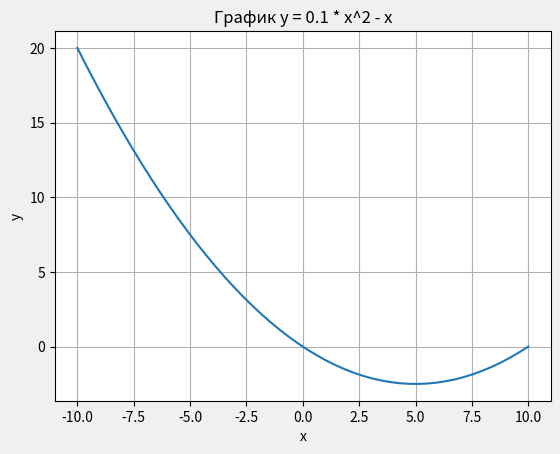
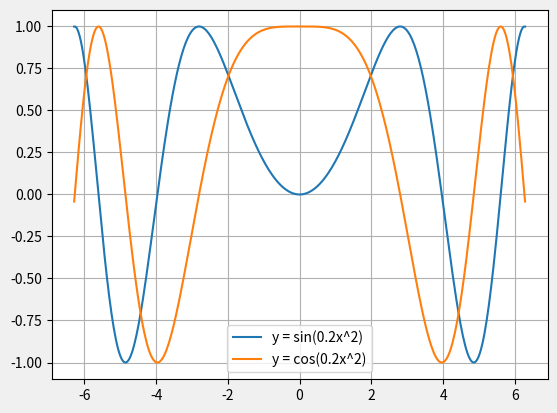
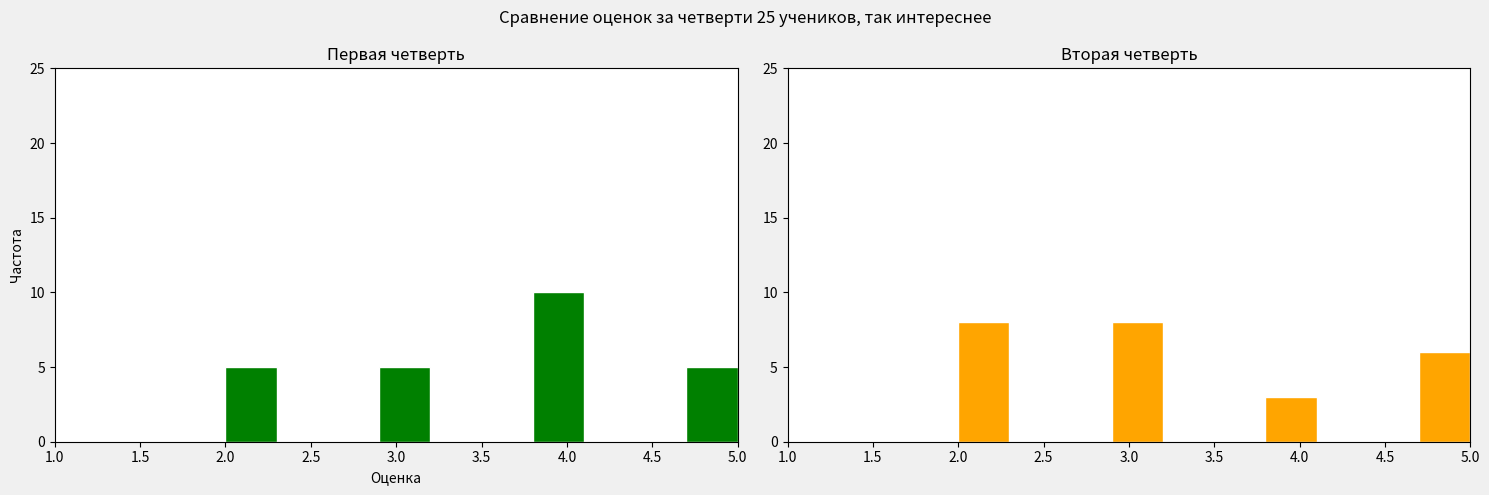
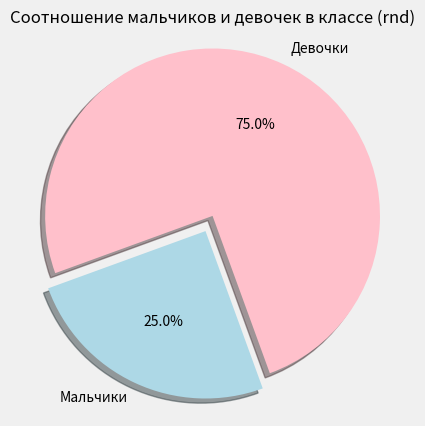

The script that saved these images, in order:
import matplotlib.pyplot as plt
import numpy as np
from scipy import stats

# 1
x = np.linspace(-10,10)
y = 0.1 * x**2 - x

plt.figure('1',facecolor='#F0F0F0')
plt.plot(x,y)
plt.title('График y = 0.1 * x^2 - x')
plt.xlabel('x')
plt.ylabel('y')
plt.grid(True)
plt.show()


# 2
x = np.linspace(-2*np.pi, 2*np.pi, 400)
y1 = np.sin(0.2 * x**2)
y2 = np.cos(0.2 * x**2)


plt.figure('2',facecolor='#F0F0F0')
f, = plt.plot(x, y1)
line2, = plt.plot(x, y2)
plt.grid(True)
plt.legend([f, line2], ['y = sin(0.2x^2)', 'y = cos(0.2x^2)'])
plt.show()

# 3

marks_1_quarter = np.random.randint(2,6,size=25)
marks_2_quarter = np.random.randint(2,6,size=25)

# подсчет оценок, забыл как это делается, вроде со словарем, крч нашел в np это
marks_count_1_quarter = dict(zip(*np.unique(marks_1_quarter, return_counts=True))) 
marks_count_2_quarter = dict(zip(*np.unique(marks_2_quarter, return_counts=True)))
print("Оценки 1 и 2 четверть"'\n',marks_count_1_quarter,'\n', marks_count_2_quarter)

t_stat, p_val = stats.ttest_ind(marks_1_quarter,marks_2_quarter)
print("Результаты t-теста:")
print("Значение t-статистики:", t_stat)
print("Значение p-значения:", p_val)

if p_val < 0.05:
    print("Средние значения различны")
else:
    print("Средние значения схожи")


fig, axes = plt.subplots(1,2, figsize=(15, 5), facecolor='#F0F0F0')

axes[0].hist(marks_1_quarter, edgecolor='white', color='green')
axes[0].set_title('Первая четверть')
axes[0].set_xlabel('Оценка')
axes[0].set_ylabel('Частота')
axes[0].set_xlim(1, 5)
axes[0].set_ylim(0, 25)

axes[1].hist(marks_2_quarter, edgecolor='white', color='orange')
axes[1].set_title('Вторая четверть')
axes[1].set_xlim(1, 5)
axes[1].set_ylim(0, 25) # надо было в переменные это делать, но уже поздно
fig.suptitle('Сравнение оценок за четверти 25 учеников, так интереснее')
plt.tight_layout() # - разметка авто
plt.show()

# 4
boys_count = np.random.randint(1, 16)
girls_count = 20 - boys_count
print(f'Мальчики: {boys_count}, девочки: {girls_count}')
# в переменные
sizes = [boys_count, girls_count]
labels = ['Мальчики', 'Девочки']
colors = ['lightblue', 'pink']
explode = (0.1, 0)  # границы

plt.figure('4', figsize=(5,5),facecolor='#F0F0F0')
plt.pie(sizes, explode=explode, labels=labels, colors=colors,
         autopct='%1.1f%%', shadow=True, startangle=200)
plt.title('Соотношение мальчиков и девочек в классе (rnd)')
plt.axis('equal')  # круг
plt.show()
